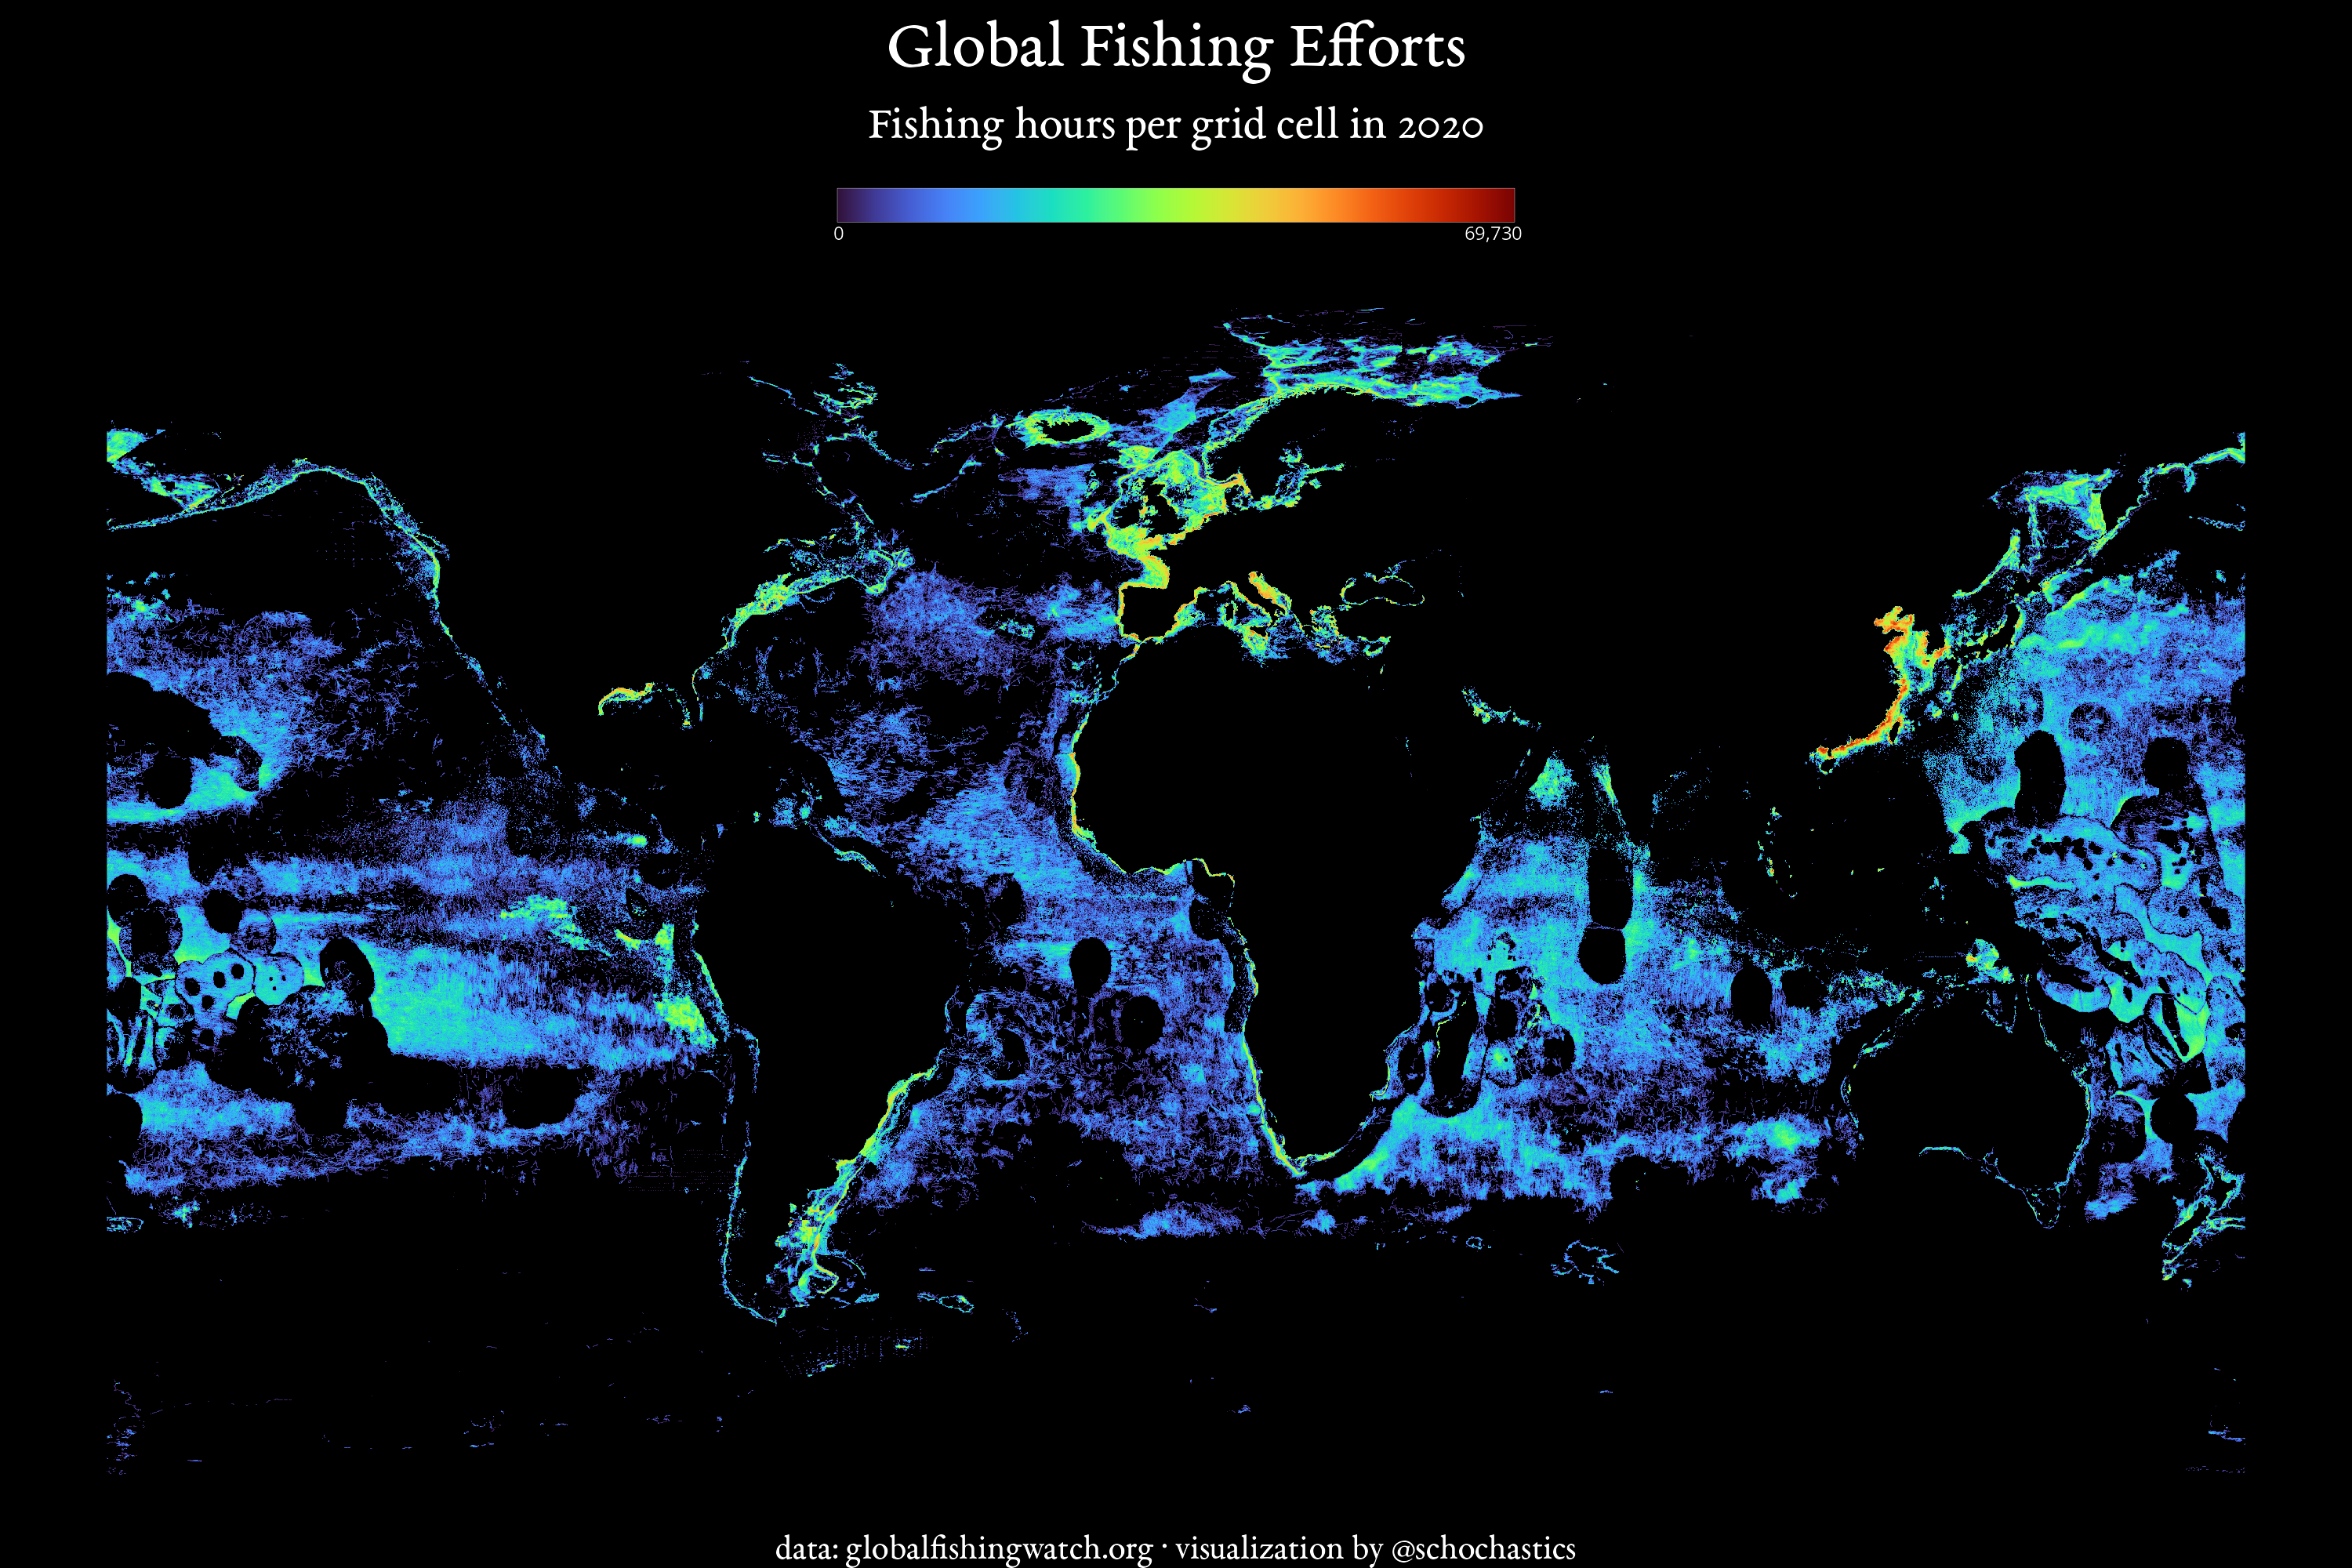

Source code (R):
library(tidyverse)
fish_tbl <- read_csv("fishing_hours2020.csv")

p <- ggplot(fish_tbl)+geom_raster(aes(cell_ll_lon,cell_ll_lat,fill=fishing_hours))+
  # scale_fill_viridis_c(trans="pseudo_log",name="")+
  scale_fill_gradientn(colours = viridisLite::turbo(20),trans="pseudo_log",
                       breaks=c(0.01,50000),labels=c("0","69,730"))+
  theme_void()+
  theme(panel.background = element_rect(fill="black"),
        plot.background = element_rect(fill="black"),
        plot.caption = element_text(hjust=0.5,size=44,color="white",family="EB Garamond"),
        plot.title = element_text(hjust=0.5,size=86,color="white",family="EB Garamond",margin = margin(t=33,b=33)),
        plot.subtitle = element_text(hjust=0.5,size=60,color="white",family="EB Garamond",margin = margin(b=33)),
        legend.position = "top"
        )+
  labs(title = "Global Fishing Efforts",
       subtitle = "Fishing hours per grid cell in 2020",
       caption = "data: globalfishingwatch.org · visualization by @schochastics")+
  guides(fill = guide_colourbar(barwidth = 60, barheight = 3,ticks = FALSE,
                                label.theme = element_text(colour="white",size=24,family = "Open Sans"),
                                frame.colour = "white",title.position = "top"))
  
ragg::agg_png("27_heatmap.png",width = 1500*2,height=1000*2)
p
dev.off()

cmd <- paste0('convert ','"',"27_heatmap.png",'"',' -set filename:base "%[base]" -trim +repage "%[filename:base].png"')
system(cmd)
